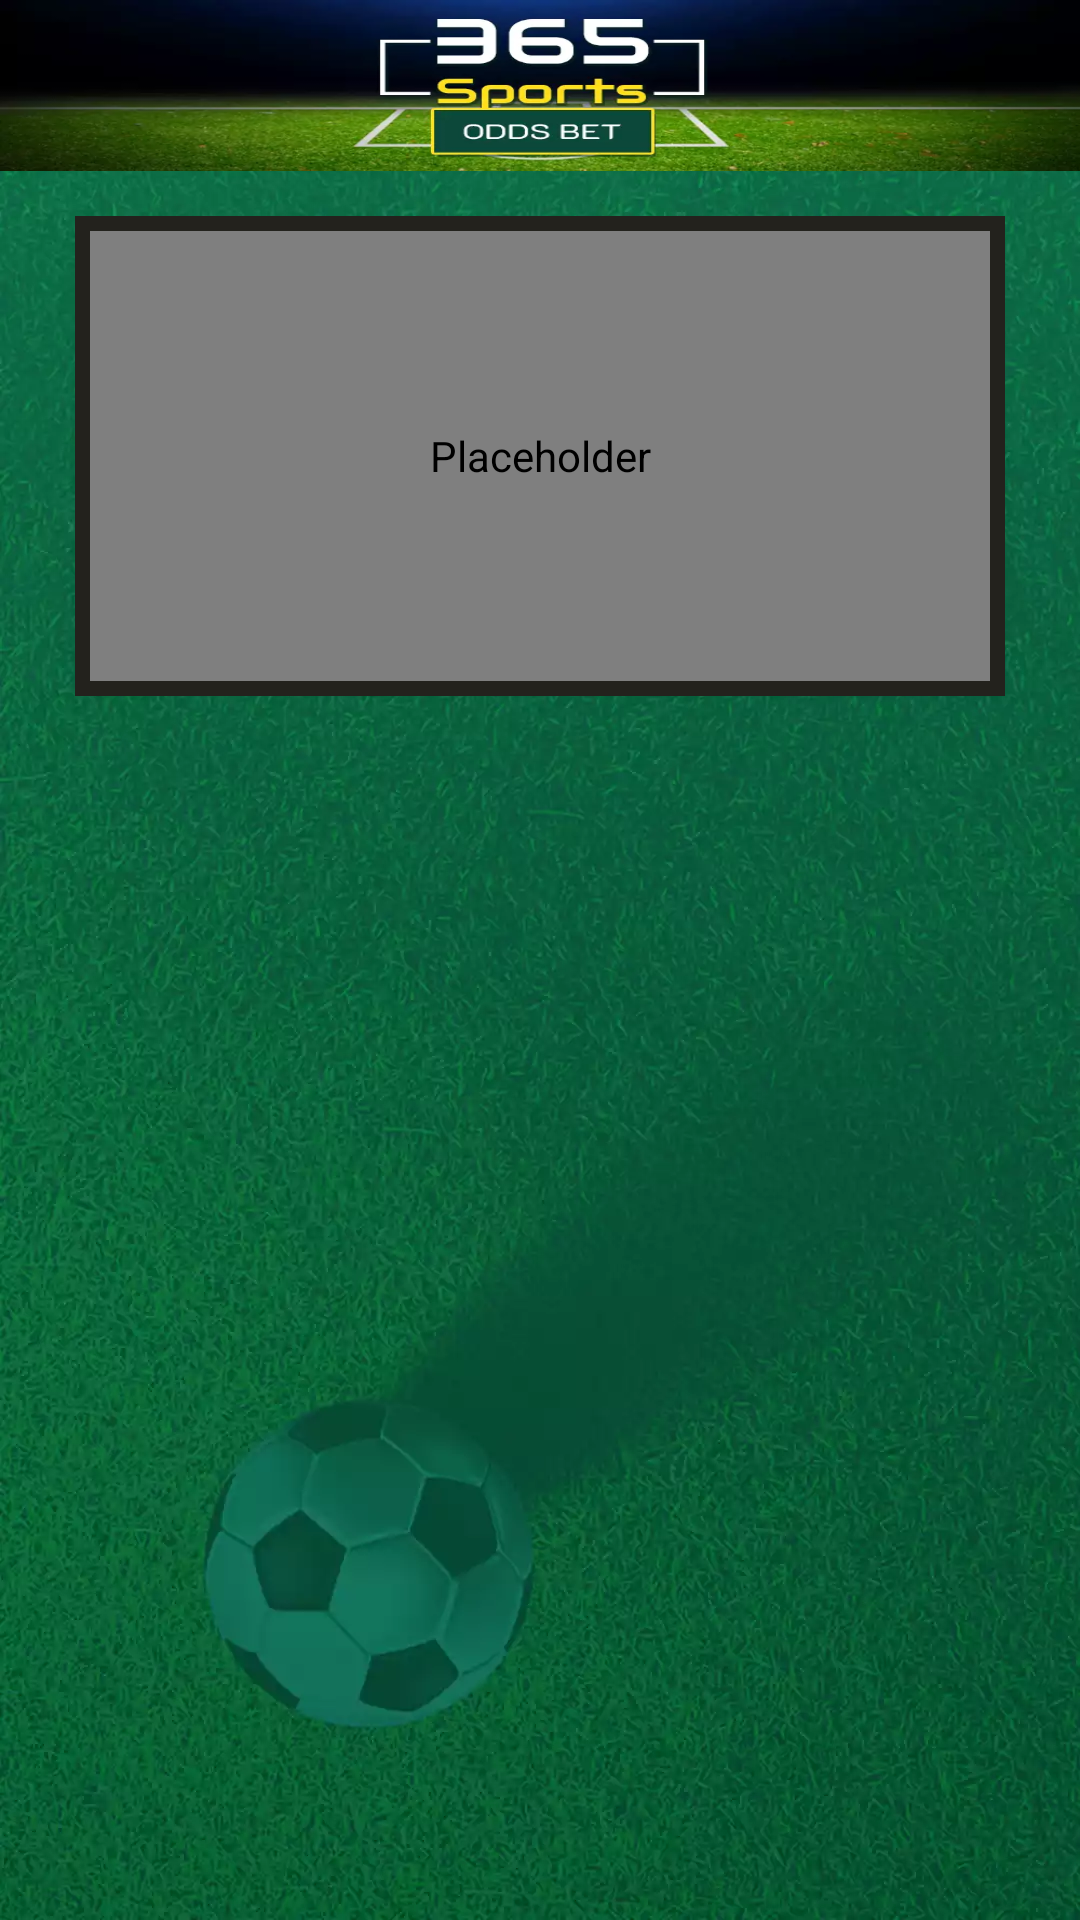

Produce the Android XML layout that renders to this screen, including the resource entries it uses.
<!-- AndroidManifest.xml: application theme Theme.Odds365 -->
<!-- res/layout/activity_main.xml -->
<?xml version="1.0" encoding="utf-8"?>
<layout xmlns:android="http://schemas.android.com/apk/res/android">
    <ScrollView
        android:layout_width="fill_parent"
        android:layout_height="fill_parent"
        android:orientation="vertical"
        android:background="@drawable/background">

    <LinearLayout
        xmlns:app="http://schemas.android.com/apk/res-auto"
        android:layout_width="match_parent"
        android:layout_height="wrap_content"
        android:orientation="vertical">

        <TextView
            android:id="@+id/ltitle"
            android:layout_width="match_parent"
            android:layout_height="57dp"
            android:gravity="center"
            android:layout_gravity="center"
            android:textColor="#ffffff"
            android:textSize="18sp"
            android:padding="5dp"
            android:background="@drawable/navbar"
            android:fontFamily="@font/bungeeregular">
        </TextView>

        <RelativeLayout
            android:layout_width="wrap_content"
            android:layout_height="wrap_content"
            android:layout_marginHorizontal="25dp"
            android:layout_marginTop="15dp"
            android:layout_marginLeft="25dp"
            android:layout_marginRight="25dp"
            android:background="#23221D">

            <com.synnapps.carouselview.CarouselView
                android:id="@+id/carousel"
                android:background="@color/black"
                android:layout_width="match_parent"
                android:layout_height="150dp"
                android:layout_margin="5dp"
                android:contentDescription="@null"
                app:fillColor="#00000000"
                app:pageColor="#00000000"
                app:strokeColor="#00777777"
                app:strokeWidth="1dp"
                app:slideInterval="1500"/>

        </RelativeLayout>


            <androidx.recyclerview.widget.RecyclerView
                android:layout_marginTop="10dp"
                android:id="@+id/leagueView"
                android:layout_width="match_parent"
                android:layout_height="wrap_content">
            </androidx.recyclerview.widget.RecyclerView>

        <RelativeLayout
            android:id="@+id/noEvent"
            android:layout_width="match_parent"
            android:layout_height="match_parent"
            android:gravity="center"
            android:visibility="gone">

            <ImageView
                android:id="@+id/none"
                android:layout_width="match_parent"
                android:layout_height="wrap_content"
                android:src="@drawable/noconnection"/>

            <TextView
                android:layout_width="match_parent"
                android:layout_height="wrap_content"
                android:layout_below="@+id/none"
                android:textColor="@color/black"
                android:text="服务器正在维护中"
                android:gravity="center"/>

        </RelativeLayout>

    </LinearLayout>
    </ScrollView>
</layout>
<!-- resources referenced by this layout -->
<resources>
  <color name="black">#FF000000</color>
  <!-- drawable background: webp bitmap (drawable-xxhdpi, 70938 bytes) -->
  <!-- drawable navbar: webp bitmap (drawable-xxhdpi, 16110 bytes) -->
  <!-- drawable noconnection (drawable) -->
  <vector android:height="70dp" android:tint="#EE4036"
      android:viewportHeight="24" android:viewportWidth="24"
      android:width="70dp" xmlns:android="http://schemas.android.com/apk/res/android">
      <path android:fillColor="@android:color/white" android:pathData="M19.35,10.04C18.67,6.59 15.64,4 12,4c-1.48,0 -2.85,0.43 -4.01,1.17l1.46,1.46C10.21,6.23 11.08,6 12,6c3.04,0 5.5,2.46 5.5,5.5v0.5H19c1.66,0 3,1.34 3,3 0,1.13 -0.64,2.11 -1.56,2.62l1.45,1.45C23.16,18.16 24,16.68 24,15c0,-2.64 -2.05,-4.78 -4.65,-4.96zM3,5.27l2.75,2.74C2.56,8.15 0,10.77 0,14c0,3.31 2.69,6 6,6h11.73l2,2L21,20.73 4.27,4 3,5.27zM7.73,10l8,8H6c-2.21,0 -4,-1.79 -4,-4s1.79,-4 4,-4h1.73z"/>
  </vector>
  <style name="Theme.Odds365" parent="Theme.MaterialComponents.DayNight.DarkActionBar">
          
          <item name="colorPrimary">@color/purple_500</item>
          <item name="colorPrimaryVariant">@color/purple_700</item>
          <item name="colorOnPrimary">@color/white</item>
          
          <item name="colorSecondary">@color/teal_200</item>
          <item name="colorSecondaryVariant">@color/teal_700</item>
          <item name="colorOnSecondary">@color/black</item>
          
          <item name="android:statusBarColor" tools:targetApi="l">?attr/colorPrimaryVariant</item>
          
      </style>
  <color name="purple_500">#19181B</color>
  <color name="purple_700">#0D0D0E</color>
  <color name="white">#FFFFFFFF</color>
  <color name="teal_200">#FF03DAC5</color>
  <color name="teal_700">#FF018786</color>
</resources>
